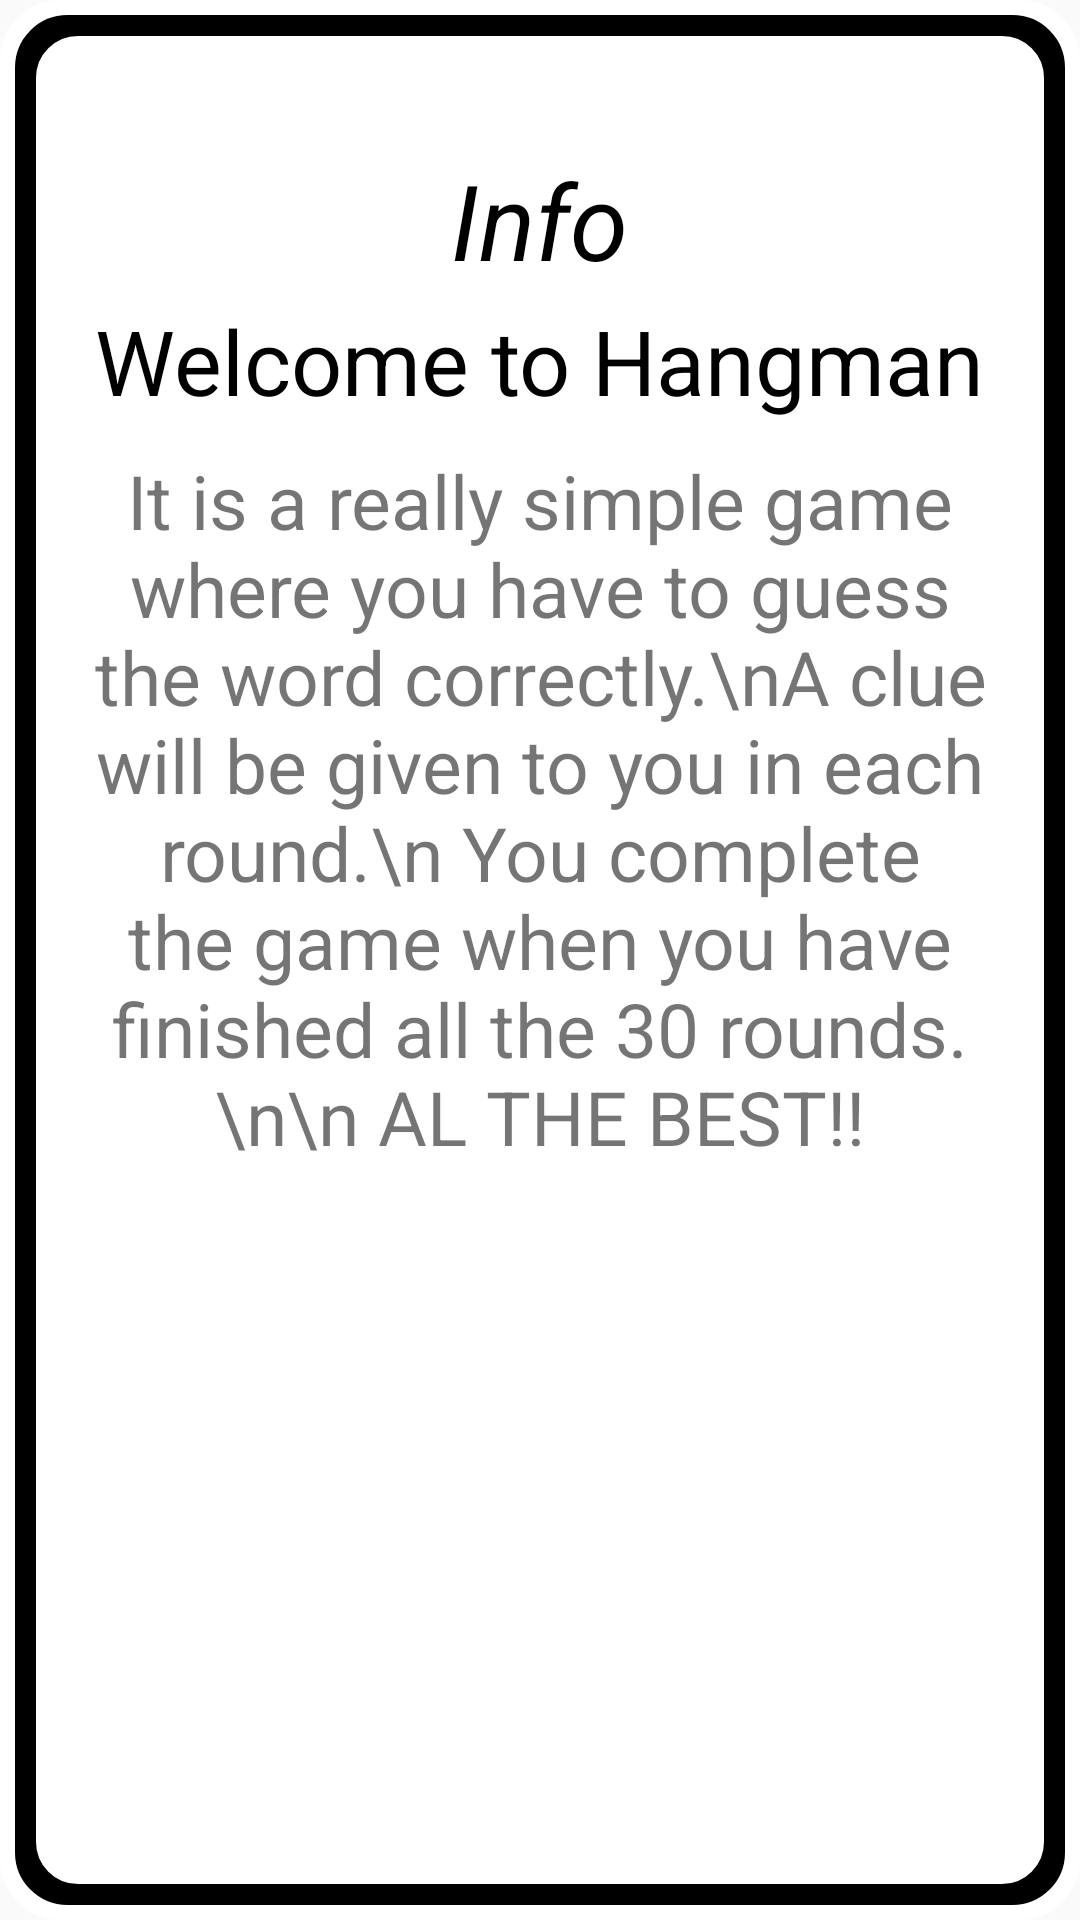

Produce the Android XML layout that renders to this screen, including the resource entries it uses.
<!-- AndroidManifest.xml: application theme AppTheme -->
<!-- res/layout/pop_up_2.xml -->
<?xml version="1.0" encoding="utf-8"?>
<RelativeLayout
    xmlns:android="http://schemas.android.com/apk/res/android"
    android:layout_width="350dp"
    android:background="@drawable/border2"
    android:layout_gravity="center"
    android:layout_height="475dp">
<TextView
    android:layout_width="wrap_content"
    android:layout_height="wrap_content"
    android:layout_centerHorizontal="true"
    android:layout_marginTop="50dp"
    android:text="@string/info"
    android:textSize="35sp"
    android:textColor="@color/Black"
    android:textStyle="italic"
  />
    <TextView
        android:layout_width="wrap_content"
        android:layout_height="wrap_content"
        android:textSize="30sp"
        android:layout_centerHorizontal="true"
        android:layout_marginTop="100dp"
        android:textColor="@color/Black"
        android:text="Welcome to Hangman"
        />
    <TextView
        android:layout_width="300dp"
        android:layout_height="wrap_content"
        android:layout_centerHorizontal="true"
        android:layout_marginTop="150dp"
        android:textSize="25sp"
        android:text="It is a really simple game where you have to guess the word correctly.\nA clue will be given to you in each round.\n You complete the game when you have finished all the 30 rounds.\n\n AL THE BEST!!"
        android:textAlignment="center"

        android:gravity="center_horizontal" />
</RelativeLayout>
<!-- resources referenced by this layout -->
<resources>
  <color name="Black">#000000</color>
  <!-- drawable border2 (drawable) -->
  <?xml version="1.0" encoding="utf-8"?>
  <layer-list xmlns:android="http://schemas.android.com/apk/res/android">
      <item>
          <shape >
              <solid android:color="#FFFFFF"/>
  
              <corners android:radius="20dp"/>
              <padding android:left="0dp" android:top="0dp" android:right="0dp" android:bottom="0dp" />
          </shape>
      </item>
      <item>
          <shape xmlns:android="http://schemas.android.com/apk/res/android"
              android:shape="rectangle" >
  
              <stroke
                  android:width="12dp"
                  android:color="#000000" />
              <corners android:radius="20dip"/>
          </shape>
      </item>
      <item>
          <shape android:shape="rectangle">
              <stroke
                  android:width="5dp"
                  android:color="#FFFFFF"
                  />
              <corners android:radius="20dip"/>
  
          </shape>
      </item>
  
  </layer-list>
  <string name="info">Info</string>
  <style name="AppTheme" parent="Theme.AppCompat.Light.NoActionBar">
          
          <item name="colorPrimary">@color/white</item>
          <item name="colorPrimaryDark">@color/Black</item>
          <item name="colorAccent">@color/colorAccent</item>
      </style>
  <color name="white">#ffffff</color>
  <color name="colorAccent">#03DAC5</color>
</resources>
